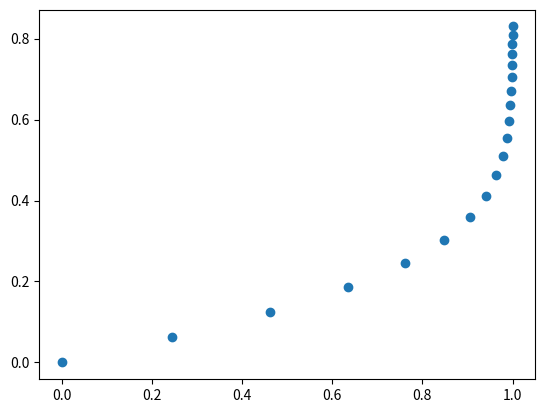

Recreate this plot in Python.

import numpy as np

def mssigm(x, a):
    return 2 / (1 + np.exp(-x / a)) - 1


x = np.arange(0, 10, 0.5).reshape((-1, 1))
a = np.array([[1, 4]])

v = mssigm(x, a)
xs, ys = v[:,0], v[:,1]


import matplotlib.pyplot as plt

plt.scatter(xs, ys)
plt.show()
